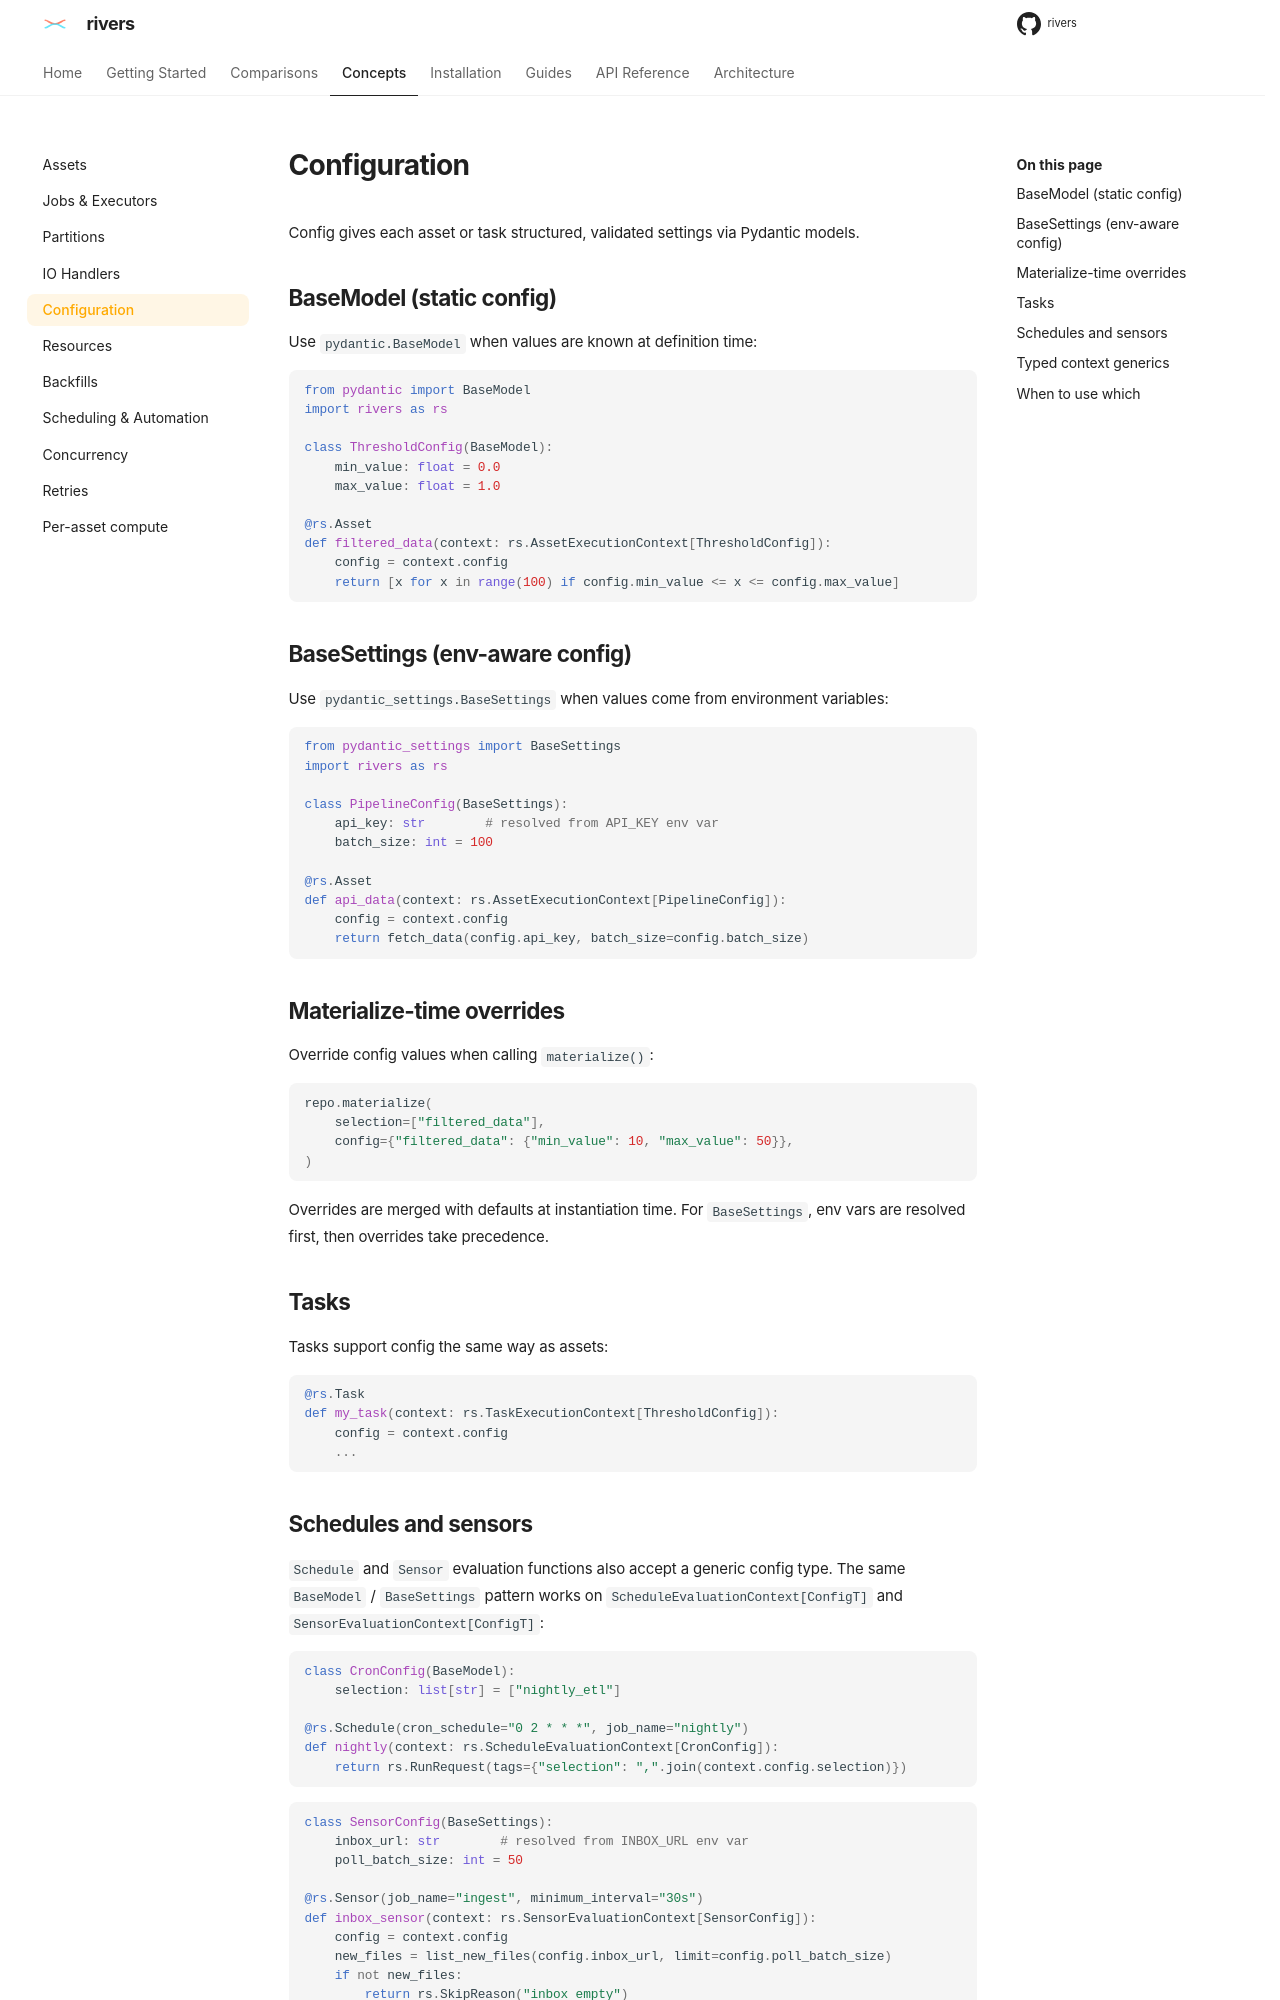

repository: ion-elgreco/rivers · page: 0.4.1/concepts/configuration/index.html · generator: mkdocs

# Configuration

Config gives each asset or task structured, validated settings via Pydantic models.

## BaseModel (static config)

Use `pydantic.BaseModel` when values are known at definition time:

```python
from pydantic import BaseModel
import rivers as rs

class ThresholdConfig(BaseModel):
    min_value: float = 0.0
    max_value: float = 1.0

@rs.Asset
def filtered_data(context: rs.AssetExecutionContext[ThresholdConfig]):
    config = context.config
    return [x for x in range(100) if config.min_value <= x <= config.max_value]
```

## BaseSettings (env-aware config)

Use `pydantic_settings.BaseSettings` when values come from environment variables:

```python
from pydantic_settings import BaseSettings
import rivers as rs

class PipelineConfig(BaseSettings):
    api_key: str        # resolved from API_KEY env var
    batch_size: int = 100

@rs.Asset
def api_data(context: rs.AssetExecutionContext[PipelineConfig]):
    config = context.config
    return fetch_data(config.api_key, batch_size=config.batch_size)
```

## The launch document

A run can depart from the definitions in one document, passed as `config=` to `materialize()`, `run_action()`, `backfill()` and `Job.execute()`, and edited in the UI's launch dialogs. Per asset it holds `config`, values for the asset's config class, and `metadata`, keys added to or replacing the asset's [metadata](assets.md#asset-metadata) for this run; per [resource](resources.md#per-run-overrides), field values the resource is rebuilt with; and under `execution`, the run's [executor](../api-reference/executors.md#per-run-executor):

```python
repo.materialize(
    selection=["filtered_data"],
    config={
        "assets": {
            "filtered_data": {
                "config": {"min_value": 10, "max_value": 50},
                "metadata": {"delta/mode": "overwrite", "rivers/executor": "in_process"},
            }
        },
        "resources": {"db": {"pool_size": 2}},
        "execution": {"executor": "parallel", "max_workers": 4},
    },
)
```

Every part is optional; what is absent stays as defined. `config` values are merged with the class's defaults when the class is instantiated (for `BaseSettings`, env vars are resolved first, then these take precedence). `metadata` values are strings, like the asset's own; the merged metadata is what `context.asset_metadata`, the IO handlers and the engine's `rivers/` keys see for that run, so `rivers/executor` picks the executor for that asset's step. Only assets carry metadata: naming a task under `metadata` is an error. A resource named under `resources` is rebuilt for the run with those values, set up before the first step and torn down after the last; the repository's instance is untouched. `execution.executor` (`in_process` or `parallel`, with `max_workers` and `max_async_concurrent` for parallel) is the run's executor in place of the repository's or the job's; an asset's own `rivers/executor` metadata still wins for its step.

The document must be JSON-serializable (pydantic's encoder is used, so dates, paths and enums are fine). The run record keeps it as written, secrets included (`RunRecord.config`), so a rerun replays it and the run page shows it, and every launch path applies it: the run queue, Kubernetes run and step pods, backfill child runs and reruns. A document that names an unknown asset or an unknown section is refused before a run exists. So is a launch from the UI or the gRPC API whose config classes reject it: a value a class refuses, or a `BaseModel` field without a default that the document leaves unset, whether or not it mentions the asset. A `BaseSettings` field left unset is not refused, since the run's environment may resolve it and the launch cannot see that environment; if it does not, the step fails. `materialize()` and the other Python entry points build the classes at the step, so they raise the same error from the run.
